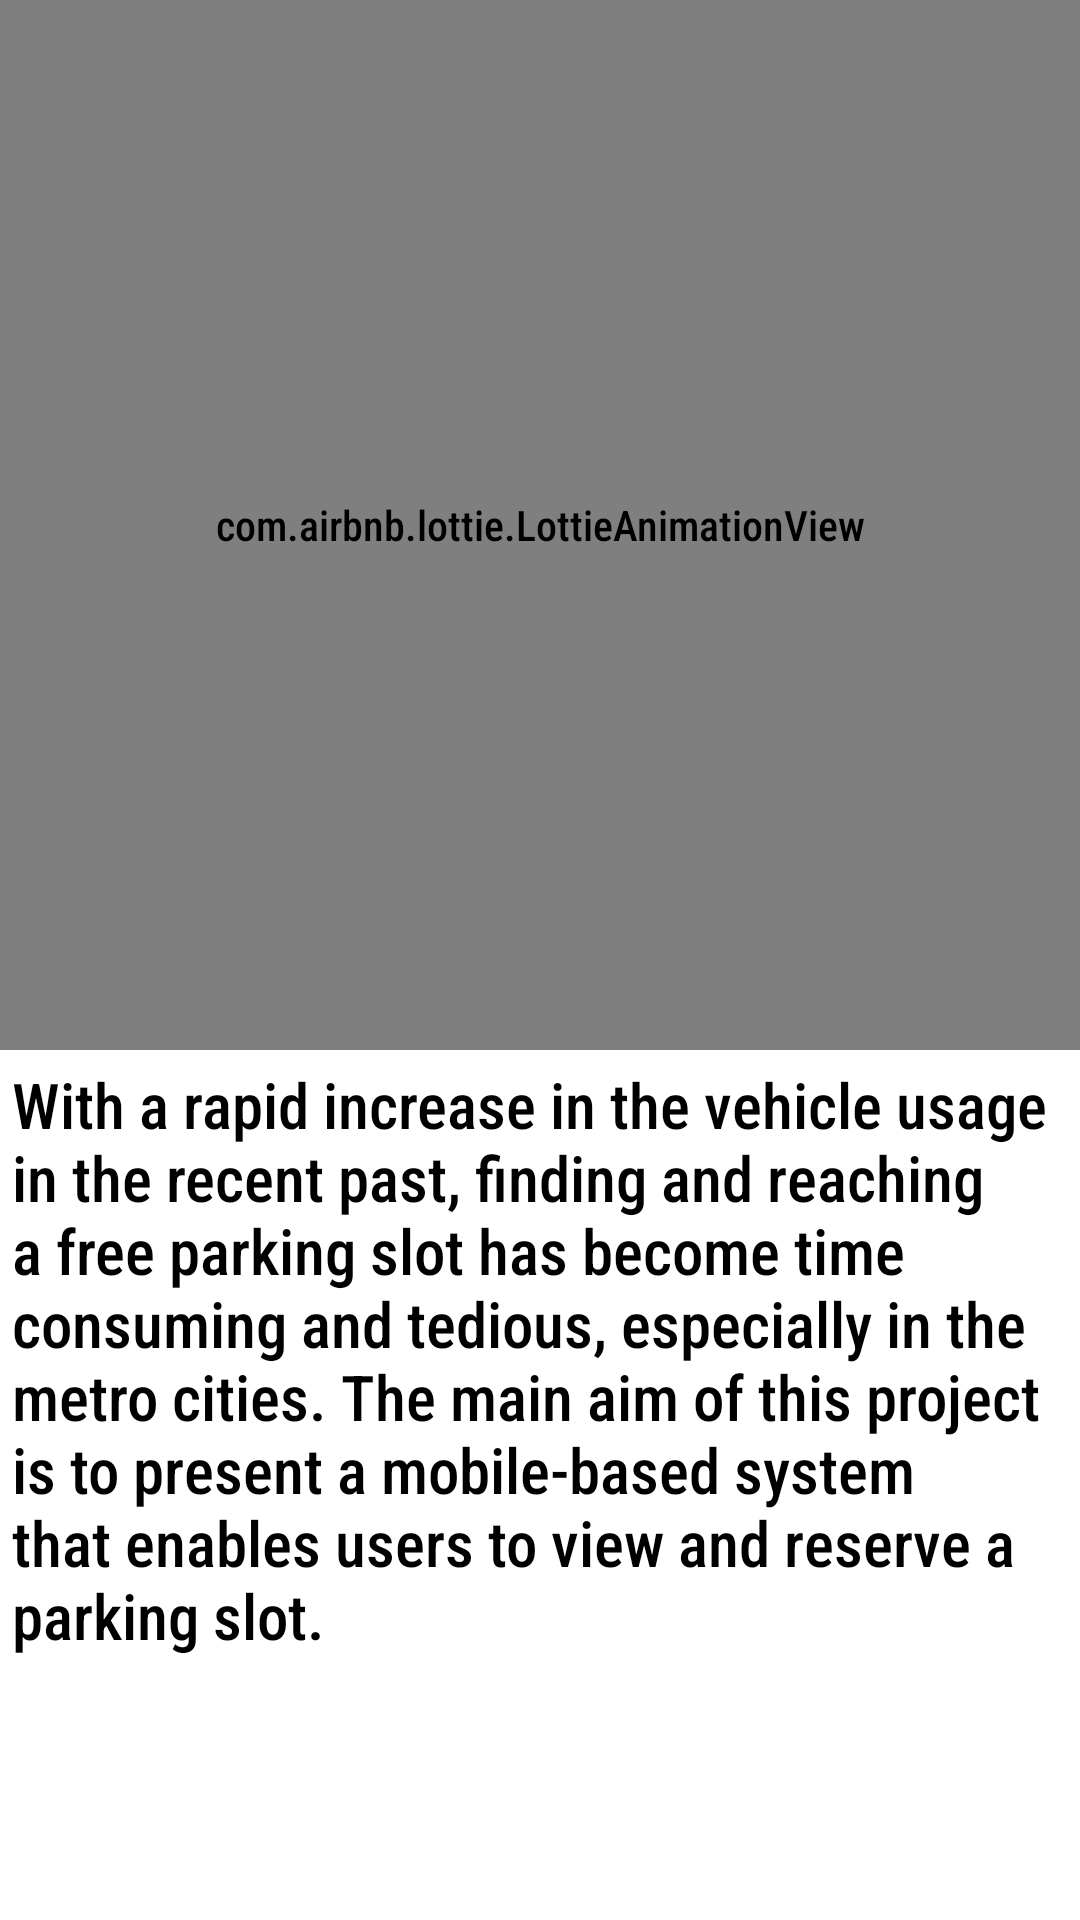

Produce the Android XML layout that renders to this screen, including the resource entries it uses.
<!-- AndroidManifest.xml: application theme Theme.ParkingApp -->
<!-- res/layout/activity_main.xml -->
<?xml version="1.0" encoding="utf-8"?>
<layout xmlns:android="http://schemas.android.com/apk/res/android"
    xmlns:app="http://schemas.android.com/apk/res-auto"
    xmlns:tools="http://schemas.android.com/tools">

    <ScrollView
        android:layout_width="match_parent"
        android:layout_height="match_parent">

        <androidx.constraintlayout.widget.ConstraintLayout
            android:layout_width="match_parent"
            android:layout_height="wrap_content"
            tools:context=".MainActivity">

            <com.airbnb.lottie.LottieAnimationView
                android:id="@+id/lottieView"
                android:layout_width="match_parent"
                android:layout_height="350dp"
                app:layout_constraintStart_toStartOf="parent"
                app:layout_constraintTop_toTopOf="parent"
                app:lottie_autoPlay="true"
                app:lottie_loop="true"
                app:lottie_rawRes="@raw/parking_image" />

            <TextView
                android:id="@+id/tvDesc"
                android:layout_width="wrap_content"
                android:layout_height="wrap_content"
                android:padding="4dp"
                android:text="@string/park_app_abstract"
                android:textSize="21sp"
                app:layout_constraintLeft_toLeftOf="parent"
                app:layout_constraintRight_toRightOf="parent"
                app:layout_constraintTop_toBottomOf="@+id/lottieView" />

        </androidx.constraintlayout.widget.ConstraintLayout>

    </ScrollView>
</layout>
<!-- resources referenced by this layout -->
<resources>
  <string name="park_app_abstract">With a rapid increase in the vehicle usage in the recent past,
          finding and reaching a free parking slot has become time consuming and tedious,
          especially in the metro cities.
          The main aim of this project is to present a mobile-based system that enables users to view and reserve a parking slot.</string>
  <style name="Theme.ParkingApp" parent="Theme.MaterialComponents.DayNight.DarkActionBar">
          
          <item name="colorPrimary">@color/purple_500</item>
          <item name="colorPrimaryVariant">@color/purple_700</item>
          <item name="colorOnPrimary">@color/white</item>
          
          <item name="colorSecondary">@color/teal_200</item>
          <item name="colorSecondaryVariant">@color/teal_700</item>
          <item name="colorOnSecondary">@color/black</item>
          
          <item name="android:statusBarColor" tools:targetApi="l">?attr/colorPrimaryVariant</item>
          
          <item name="android:fontFamily">sans-serif-condensed-medium</item>
          <item name="android:textColor">#000000</item>
  
      </style>
  <!-- not gathered from this repository: default colours our renderer supplied (Android Studio template values) -->
  <color name="purple_500">#FF6200EE</color>
  <color name="purple_700">#FF3700B3</color>
  <color name="teal_200">#FF03DAC5</color>
  <color name="teal_700">#FF018786</color>
  <color name="black">#FF000000</color>
  <color name="white">#FFFFFFFF</color>
</resources>
